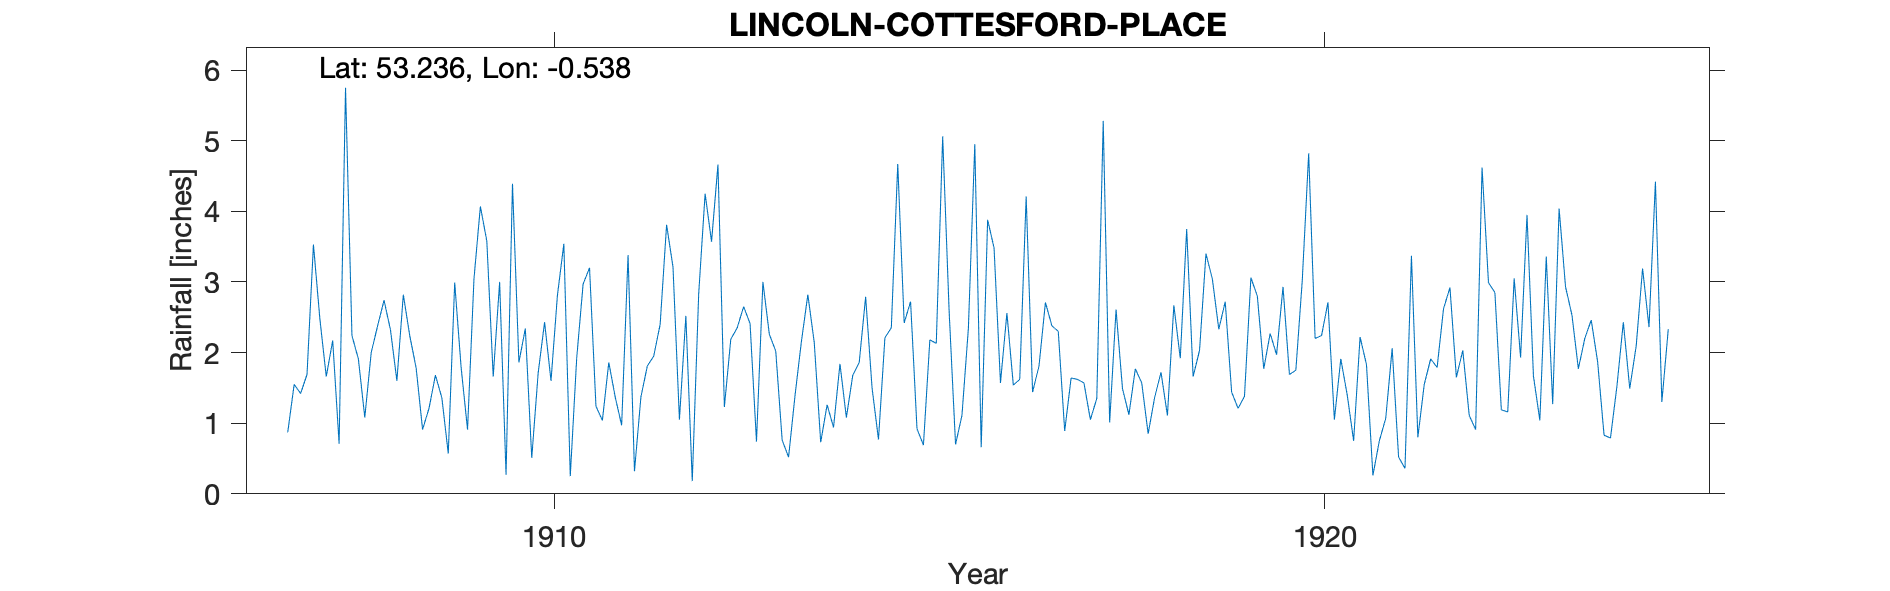

The file beside this chart, header and first rows:
LINCOLN - COTTESFORD PLACE, 6 James Stre…, , , , , , , , , , , , , , , , , , 
Grid ref, SK977720, Long, -0.538, Lat, 53.24, Elevation, 220, ft, , , , , , , , , , 
Station no, RR4171, , , , , , , , , , , , , , , , , 
, 1907, 1908, 1909, 1910, 1911, 1912, 1913, 1914, 1915, 1916, 1917, 1918, 1919, 1920, 1921, 1922, 1923, 1924
January, 0.87, 1.08, 1.36, 1.86, 1.24, 3.21, 2.41, 1.26, 2.42, 0.66, 2.30, 1.77, 3.04, 1.69, 1.83, 2.62, 1.93, 1.87
February, 1.55, 2.00, 0.57, 2.34, 1.04, 1.05, 0.74, 0.94, 2.72, 3.88, 0.89, 1.57, 2.33, 1.75, 0.26, 2.92, 3.95, 0.83
March, 1.42, 2.38, 2.99, 0.51, 1.86, 2.52, 3.00, 1.84, 0.92, 3.48, 1.64, 0.85, 2.72, 3.02, 0.75, 1.65, 1.67, 0.79
April, 1.69, 2.74, 1.79, 1.71, 1.37, 0.18, 2.26, 1.08, 0.69, 1.57, 1.62, 1.36, 1.44, 4.82, 1.07, 2.03, 1.04, 1.52
May, 3.53, 2.32, 0.91, 2.43, 0.97, 2.83, 2.02, 1.68, 2.18, 2.56, 1.57, 1.72, 1.21, 2.20, 2.06, 1.11, 3.36, 2.43
June, 2.48, 1.60, 3.04, 1.60, 3.38, 4.25, 0.76, 1.86, 2.13, 1.54, 1.05, 1.11, 1.38, 2.24, 0.52, 0.91, 1.27, 1.49
July, 1.66, 2.82, 4.07, 2.81, 0.32, 3.57, 0.52, 2.79, 5.06, 1.62, 1.35, 2.67, 3.06, 2.71, 0.36, 4.62, 4.04, 2.09
August, 2.17, 2.24, 3.58, 3.54, 1.37, 4.66, 1.39, 1.50, 2.59, 4.21, 5.28, 1.92, 2.80, 1.05, 3.37, 2.99, 2.93, 3.19
September, 0.71, 1.78, 1.66, 0.25, 1.81, 1.23, 2.16, 0.77, 0.70, 1.44, 1.01, 3.75, 1.77, 1.91, 0.80, 2.85, 2.53, 2.36
October, 5.75, 0.91, 3.00, 1.92, 1.95, 2.19, 2.82, 2.21, 1.11, 1.81, 2.61, 1.66, 2.27, 1.40, 1.55, 1.19, 1.77, 4.42
November, 2.24, 1.21, 0.27, 2.97, 2.40, 2.35, 2.14, 2.35, 2.34, 2.71, 1.49, 2.03, 1.97, 0.75, 1.91, 1.16, 2.20, 1.30
December, 1.91, 1.68, 4.39, 3.20, 3.81, 2.65, 0.73, 4.67, 4.95, 2.38, 1.12, 3.40, 2.93, 2.22, 1.79, 3.05, 2.46, 2.33
Total, 25.98, 22.76, 27.63, 25.14, 21.52, 30.69, 20.95, 22.95, 27.81, 27.86, 21.93, 23.81, 26.92, 25.76, 16.27, 27.10, 29.15, 24.62
TYRain_1900-1909_17_pt1/118, , , , , , , , , , , , , , , , , , 
TYRain_1910-1919_16_pt1/073, , , , , , , , , , , , , , , , , , 
TYRain_1920-1930_17_pt1/062, , , , , , , , , , , , , , , , , , 
